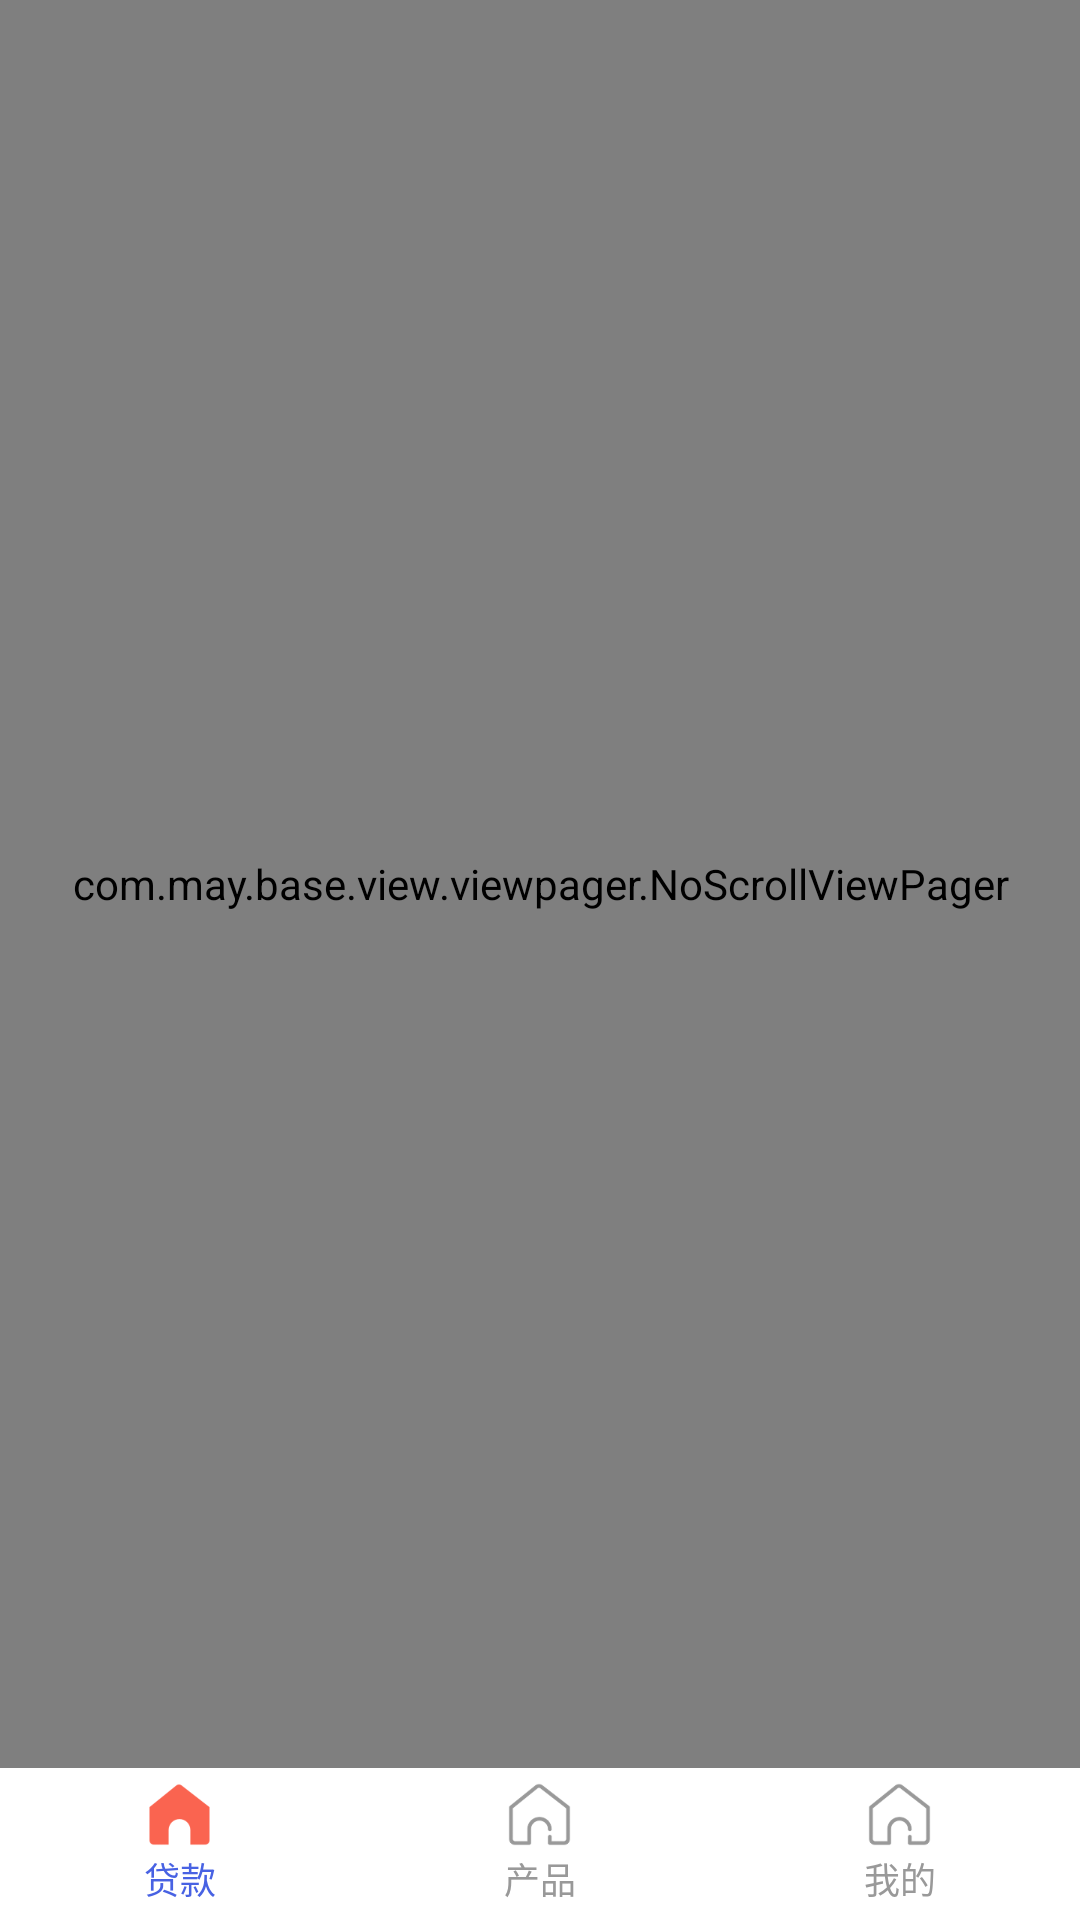

Layout XML and referenced resources for this Android screen:
<!-- AndroidManifest.xml: application theme AppTheme -->
<!-- res/layout/activity_main.xml -->
<?xml version="1.0" encoding="utf-8"?>
<LinearLayout xmlns:android="http://schemas.android.com/apk/res/android"
    xmlns:app="http://schemas.android.com/apk/res-auto"
    xmlns:tools="http://schemas.android.com/tools"
    android:layout_width="match_parent"
    android:layout_height="match_parent"
    android:orientation="vertical"
    tools:context="com.may.base.MainActivity">

    <com.may.base.view.viewpager.NoScrollViewPager
        android:id="@+id/noScrollViewPager"
        android:layout_width="match_parent"
        android:layout_height="0dp"
        android:layout_weight="1" />

    <RadioGroup
        android:layout_width="match_parent"
        android:layout_height="wrap_content"
        android:background="@color/white"
        android:orientation="horizontal">

        <RadioButton
            android:id="@+id/rb_loan"
            android:layout_width="0dp"
            android:layout_height="wrap_content"
            android:layout_weight="1"
            android:button="@null"
            android:checked="true"
            android:clickable="true"
            android:drawablePadding="@dimen/dp_2"
            android:drawableTop="@drawable/tab_loan"
            android:gravity="center"
            android:paddingBottom="@dimen/dp_5"
            android:paddingTop="@dimen/dp_5"
            android:text="@string/loan"
            android:textColor="@color/selector_checked_main_gray_99"
            android:textSize="@dimen/sp_12" />

        <RadioButton
            android:id="@+id/rb_repayment"
            android:layout_width="0dp"
            android:layout_height="match_parent"
            android:layout_weight="1"
            android:button="@null"
            android:clickable="true"
            android:drawablePadding="@dimen/dp_2"
            android:drawableTop="@drawable/tab_loan"
            android:gravity="center"
            android:paddingBottom="@dimen/dp_5"
            android:paddingTop="@dimen/dp_5"
            android:text="产品"
            android:textColor="@color/selector_checked_main_gray_99"
            android:textSize="@dimen/sp_12" />


        <RadioButton
            android:id="@+id/rb_my"
            android:layout_width="0dp"
            android:layout_height="match_parent"
            android:layout_weight="1"
            android:button="@null"
            android:clickable="true"
            android:drawablePadding="@dimen/dp_2"
            android:drawableTop="@drawable/tab_loan"
            android:focusable="true"
            android:gravity="center"
            android:paddingBottom="@dimen/dp_5"
            android:paddingTop="@dimen/dp_5"
            android:text="@string/my"
            android:textColor="@color/selector_checked_main_gray_99"
            android:textSize="@dimen/sp_12" />

    </RadioGroup>
</LinearLayout>
<!-- resources referenced by this layout -->
<resources>
  <color name="white">#ffffff</color>
  <dimen name="dp_2">2dp</dimen>
  <dimen name="dp_5">5dp</dimen>
  <dimen name="sp_12">12sp</dimen>
  <!-- drawable tab_loan (drawable) -->
  <?xml version="1.0" encoding="utf-8"?>
  <selector xmlns:android="http://schemas.android.com/apk/res/android">
      <item android:drawable="@mipmap/ic_loan_selected" android:state_checked="true" />
      <item android:drawable="@mipmap/ic_loan" />
  </selector>
  <string name="loan">贷款</string>
  <string name="my">我的</string>
  <style name="AppTheme" parent="Theme.AppCompat.Light.NoActionBar">
          
          <item name="colorPrimary">@color/colorPrimary</item>
          <item name="colorPrimaryDark">@color/colorPrimaryDark</item>
          <item name="colorAccent">@color/colorAccent</item>
      </style>
  <color name="colorPrimary">#3F51B5</color>
  <color name="colorPrimaryDark">#303F9F</color>
  <color name="colorAccent">#FF4081</color>
</resources>
